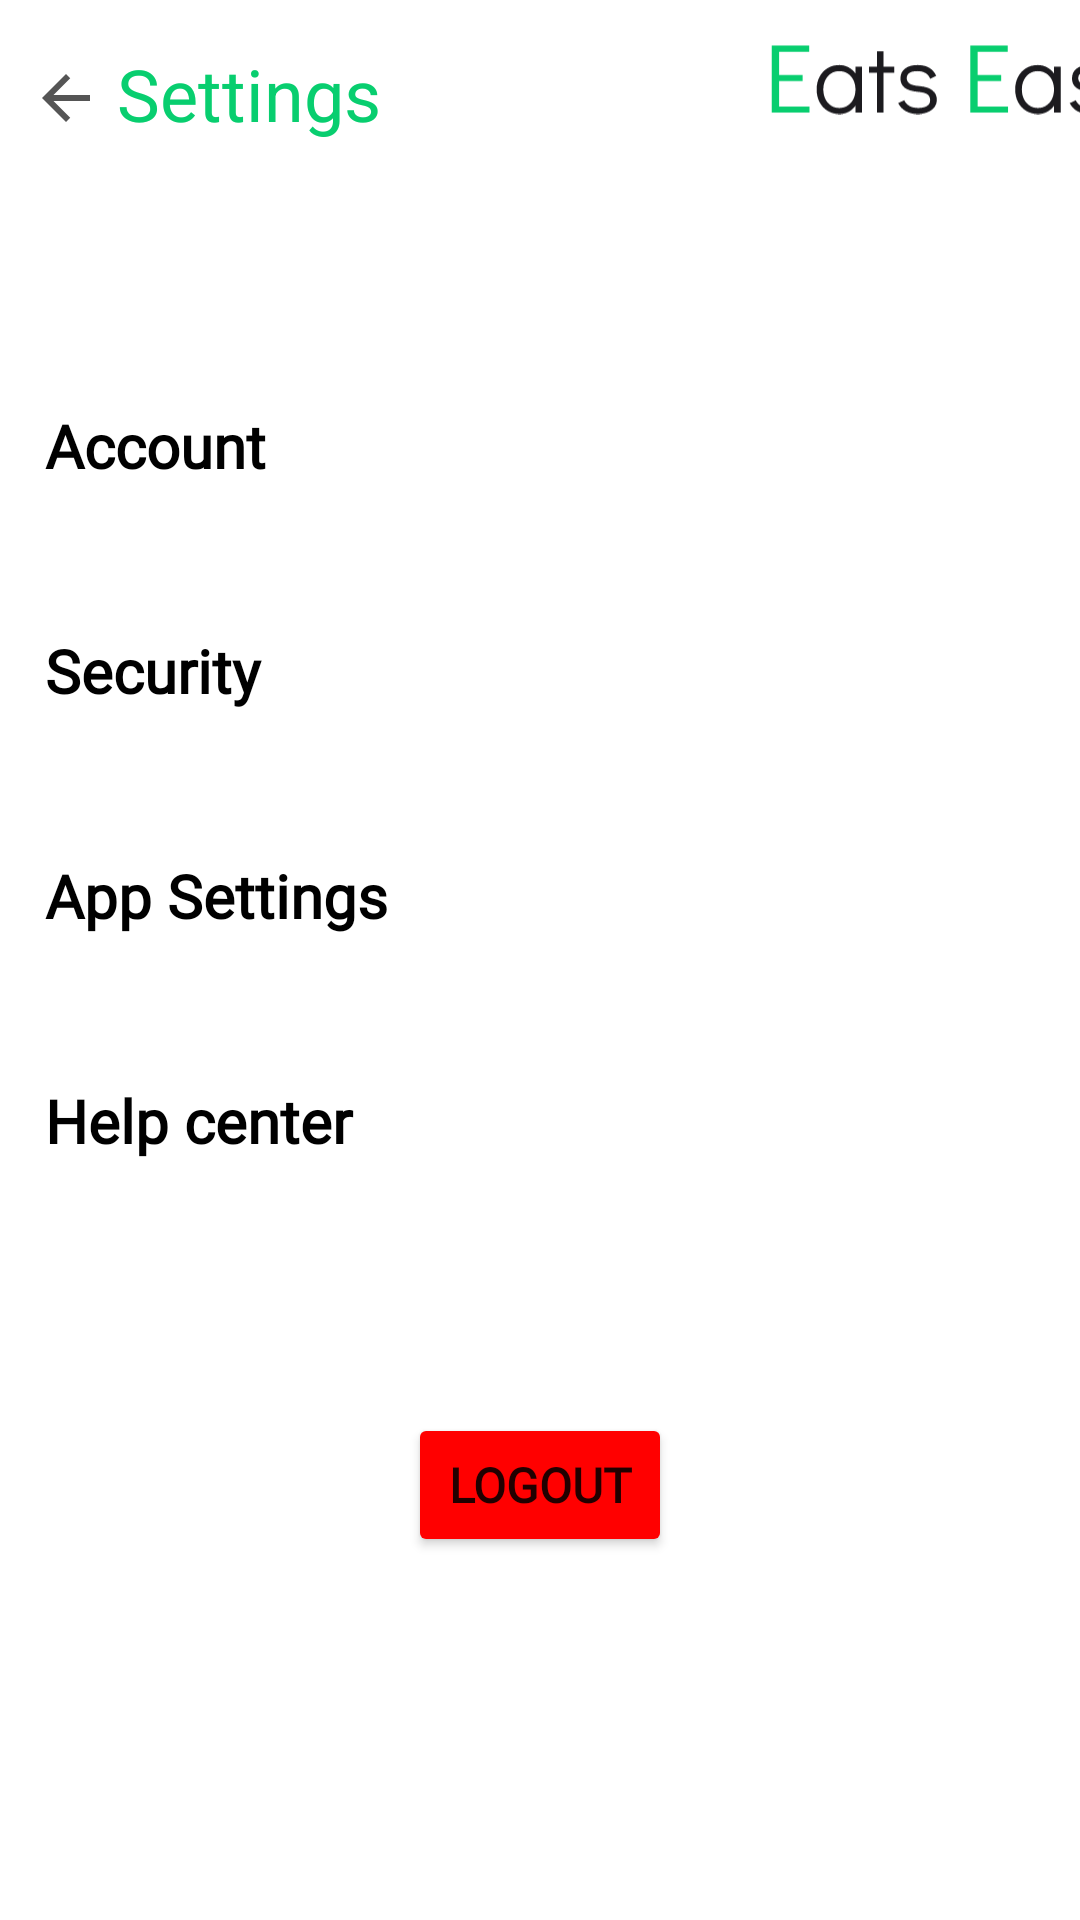

Layout XML and referenced resources for this Android screen:
<!-- AndroidManifest.xml: application theme Theme.EatsEase -->
<!-- res/layout/fragment_settings.xml -->
<?xml version="1.0" encoding="utf-8"?>
<androidx.constraintlayout.widget.ConstraintLayout xmlns:android="http://schemas.android.com/apk/res/android"
    xmlns:app="http://schemas.android.com/apk/res-auto"
    xmlns:tools="http://schemas.android.com/tools"
    android:layout_width="match_parent"
    android:layout_height="match_parent"
    android:id="@+id/fragment_settings"
    tools:context=".ui.settings.SettingsFragment">

    <LinearLayout
        android:id="@+id/linearLayout"
        android:layout_width="match_parent"
        android:layout_height="35dp"
        android:layout_marginTop="15dp"
        android:orientation="horizontal"
        app:layout_constraintEnd_toEndOf="parent"
        app:layout_constraintHorizontal_bias="0.0"
        app:layout_constraintStart_toStartOf="parent"
        app:layout_constraintTop_toTopOf="parent"
        app:layout_constraintVertical_bias="0.0">

        <ImageButton
            android:id="@+id/back_flecha_settings"
            android:layout_width="wrap_content"
            android:layout_height="match_parent"
            android:layout_gravity="end"
            android:layout_marginStart="10dp"
            android:layout_marginEnd="5dp"
            android:background="@android:color/transparent"
            android:rotationY="-180"
            android:src="@drawable/baseline_arrow_forward_24"
            android:clickable="true"/>

        <TextView
            android:layout_width="wrap_content"
            android:layout_height="wrap_content"
            android:text="@string/settings"
            android:textColor="@color/title_text_color"
            android:textSize="@dimen/big_gap"/>

        <ImageView
            android:id="@+id/Eats_Ease_settings"
            android:layout_width="130dp"
            android:layout_height="match_parent"
            android:layout_marginStart="130dp"
            android:layout_marginEnd="15dp"
            android:src="@drawable/headline"
            android:scaleType="fitStart"
            android:adjustViewBounds="true" />

    </LinearLayout>


    <LinearLayout
        android:id="@+id/linearLayout2"
        android:layout_width="wrap_content"
        android:layout_height="wrap_content"
        android:layout_marginTop="100dp"
        android:orientation="vertical"
        app:layout_constraintEnd_toEndOf="parent"
        app:layout_constraintStart_toStartOf="parent"
        app:layout_constraintTop_toTopOf="parent">

        <LinearLayout
            android:id="@+id/linearLayout_Account_settings"
            android:layout_width="350dp"
            android:layout_height="50dp"
            android:layout_marginTop="25dp"
            android:clickable="true"
            app:layout_constraintEnd_toEndOf="parent"
            app:layout_constraintHorizontal_bias="0.491"
            app:layout_constraintStart_toStartOf="parent"
            app:layout_constraintTop_toTopOf="parent">

            <TextView
                android:id="@+id/Account_settings"
                android:layout_width="175dp"
                android:layout_height="30dp"
                android:fontFamily="@font/roboto"
                android:layout_gravity="center"
                android:layout_marginStart="10dp"
                android:layout_marginEnd="100dp"
                android:layout_weight="1"
                android:text="Account"
                android:textColor="@color/plain_text_color"
                android:textSize="20sp"
                android:textStyle="bold" />

            <ImageView
                android:id="@+id/arrow_account"
                android:layout_width="40dp"
                android:layout_height="15dp"
                android:layout_gravity="center"
                android:layout_marginEnd="20dp"
                android:layout_weight="1"
                app:srcCompat="@drawable/flecha_correcta" />

        </LinearLayout>

        <LinearLayout
            android:id="@+id/linearLayout_Security_settings"
            android:layout_width="350dp"
            android:layout_height="50dp"
            android:layout_marginTop="25dp"
            android:clickable="true"
            app:layout_constraintEnd_toEndOf="parent"
            app:layout_constraintHorizontal_bias="0.491"
            app:layout_constraintStart_toStartOf="parent"
            app:layout_constraintTop_toTopOf="parent">

            <TextView
                android:id="@+id/security_settings"
                android:layout_width="175dp"
                android:layout_height="30dp"
                android:layout_gravity="center"
                android:fontFamily="@font/roboto"
                android:layout_marginStart="10dp"
                android:layout_marginEnd="100dp"
                android:layout_weight="1"
                android:text="Security"
                android:textColor="@color/plain_text_color"
                android:textSize="20sp"
                android:textStyle="bold" />

            <ImageView
                android:id="@+id/arrow_security"
                android:layout_width="40dp"
                android:layout_height="15dp"
                android:layout_gravity="center"
                android:layout_marginEnd="20dp"
                android:layout_weight="1"
                app:srcCompat="@drawable/flecha_correcta" />

        </LinearLayout>

        <LinearLayout
            android:id="@+id/linearLayout_APP_settings"
            android:layout_width="350dp"
            android:layout_height="50dp"
            android:layout_marginTop="25dp"
            android:clickable="true"
            app:layout_constraintEnd_toEndOf="parent"
            app:layout_constraintHorizontal_bias="0.491"
            app:layout_constraintStart_toStartOf="parent"
            app:layout_constraintTop_toTopOf="parent">

            <TextView
                android:id="@+id/APP_settings"
                android:layout_width="175dp"
                android:layout_height="30dp"
                android:layout_gravity="center"
                android:layout_marginStart="10dp"
                android:layout_marginEnd="100dp"
                android:layout_weight="1"
                android:fontFamily="@font/roboto"
                android:text="App Settings"
                android:textColor="@color/plain_text_color"
                android:textSize="20sp"
                android:textStyle="bold" />

            <ImageView
                android:id="@+id/APP_security"
                android:layout_width="40dp"
                android:layout_height="15dp"
                android:layout_gravity="center"
                android:layout_marginEnd="20dp"
                android:layout_weight="1"
                app:srcCompat="@drawable/flecha_correcta" />

        </LinearLayout>

        <LinearLayout
            android:id="@+id/linearLayout_HELPCENTER_settings"
            android:layout_width="350dp"
            android:layout_height="50dp"
            android:layout_marginTop="25dp"
            android:clickable="true"
            app:layout_constraintEnd_toEndOf="parent"
            app:layout_constraintHorizontal_bias="0.491"
            app:layout_constraintStart_toStartOf="parent"
            app:layout_constraintTop_toTopOf="parent">

            <TextView
                android:id="@+id/HELP_settings"
                android:layout_width="175dp"
                android:layout_height="30dp"
                android:layout_gravity="center"
                android:layout_marginStart="10dp"
                android:layout_marginEnd="100dp"
                android:layout_weight="1"
                android:fontFamily="@font/roboto"
                android:text="Help center"
                android:textColor="@color/plain_text_color"
                android:textSize="20sp"
                android:textStyle="bold" />

            <ImageView
                android:id="@+id/HELP_security"
                android:layout_width="40dp"
                android:layout_height="15dp"
                android:layout_gravity="center"
                android:layout_marginEnd="20dp"
                android:layout_weight="1"
                app:srcCompat="@drawable/flecha_correcta" />

        </LinearLayout>

    </LinearLayout>

    <Button
        android:id="@+id/Logout_Button"
        android:layout_width="wrap_content"
        android:layout_height="wrap_content"
        android:layout_marginBottom="50dp"
        android:backgroundTint="@color/red1"
        android:fontFamily="@font/roboto"
        android:text="Logout"
        android:textSize="@dimen/medium_gap"
        android:textStyle="bold"
        app:icon="@drawable/boton_de_encendido_apagado"
        app:iconSize="15dp"
        app:layout_constraintBottom_toBottomOf="parent"
        app:layout_constraintEnd_toEndOf="parent"
        app:layout_constraintStart_toStartOf="parent"
        app:layout_constraintTop_toBottomOf="@+id/linearLayout2" />

</androidx.constraintlayout.widget.ConstraintLayout>
<!-- resources referenced by this layout -->
<resources>
  <color name="plain_text_color">#FF000000</color>
  <color name="red1">#FF0000</color>
  <color name="title_text_color">#08CE6F</color>
  <dimen name="big_gap">24dp</dimen>
  <dimen name="medium_gap">16dp</dimen>
  <!-- drawable baseline_arrow_forward_24 (drawable) -->
  <vector android:alpha="0.67" android:autoMirrored="true"
      android:height="24dp" android:tint="#000000"
      android:viewportHeight="24" android:viewportWidth="24"
      android:width="24dp" xmlns:android="http://schemas.android.com/apk/res/android">
      <path android:fillColor="@android:color/white" android:pathData="M12,4l-1.41,1.41L16.17,11H4v2h12.17l-5.58,5.59L12,20l8,-8z"/>
  </vector>
  <!-- drawable headline: vector/xml drawable (drawable, 4967 chars, omitted) -->
  <string name="settings">Settings</string>
  <style name="Theme.EatsEase" parent="Theme.MaterialComponents.DayNight.DarkActionBar">
          
          <item name="colorPrimary">@color/categories_button_color</item>
          <item name="colorPrimaryVariant">@color/categories_button_color</item>
          <item name="colorOnPrimary">@color/white</item>
          
          <item name="colorSecondary">@color/item_background</item>
          <item name="colorSecondaryVariant">@color/item_background</item>
          <item name="colorOnSecondary">@color/black</item>
          
          <item name="android:statusBarColor">?attr/colorPrimaryVariant</item>
          <item name="actionBarSize">1dp</item>
          
      </style>
  <color name="categories_button_color">#FF08CE6F</color>
  <color name="white">#FFFFFFFF</color>
  <color name="item_background">#FFCCFBFE</color>
  <color name="black">#FF000000</color>
</resources>
